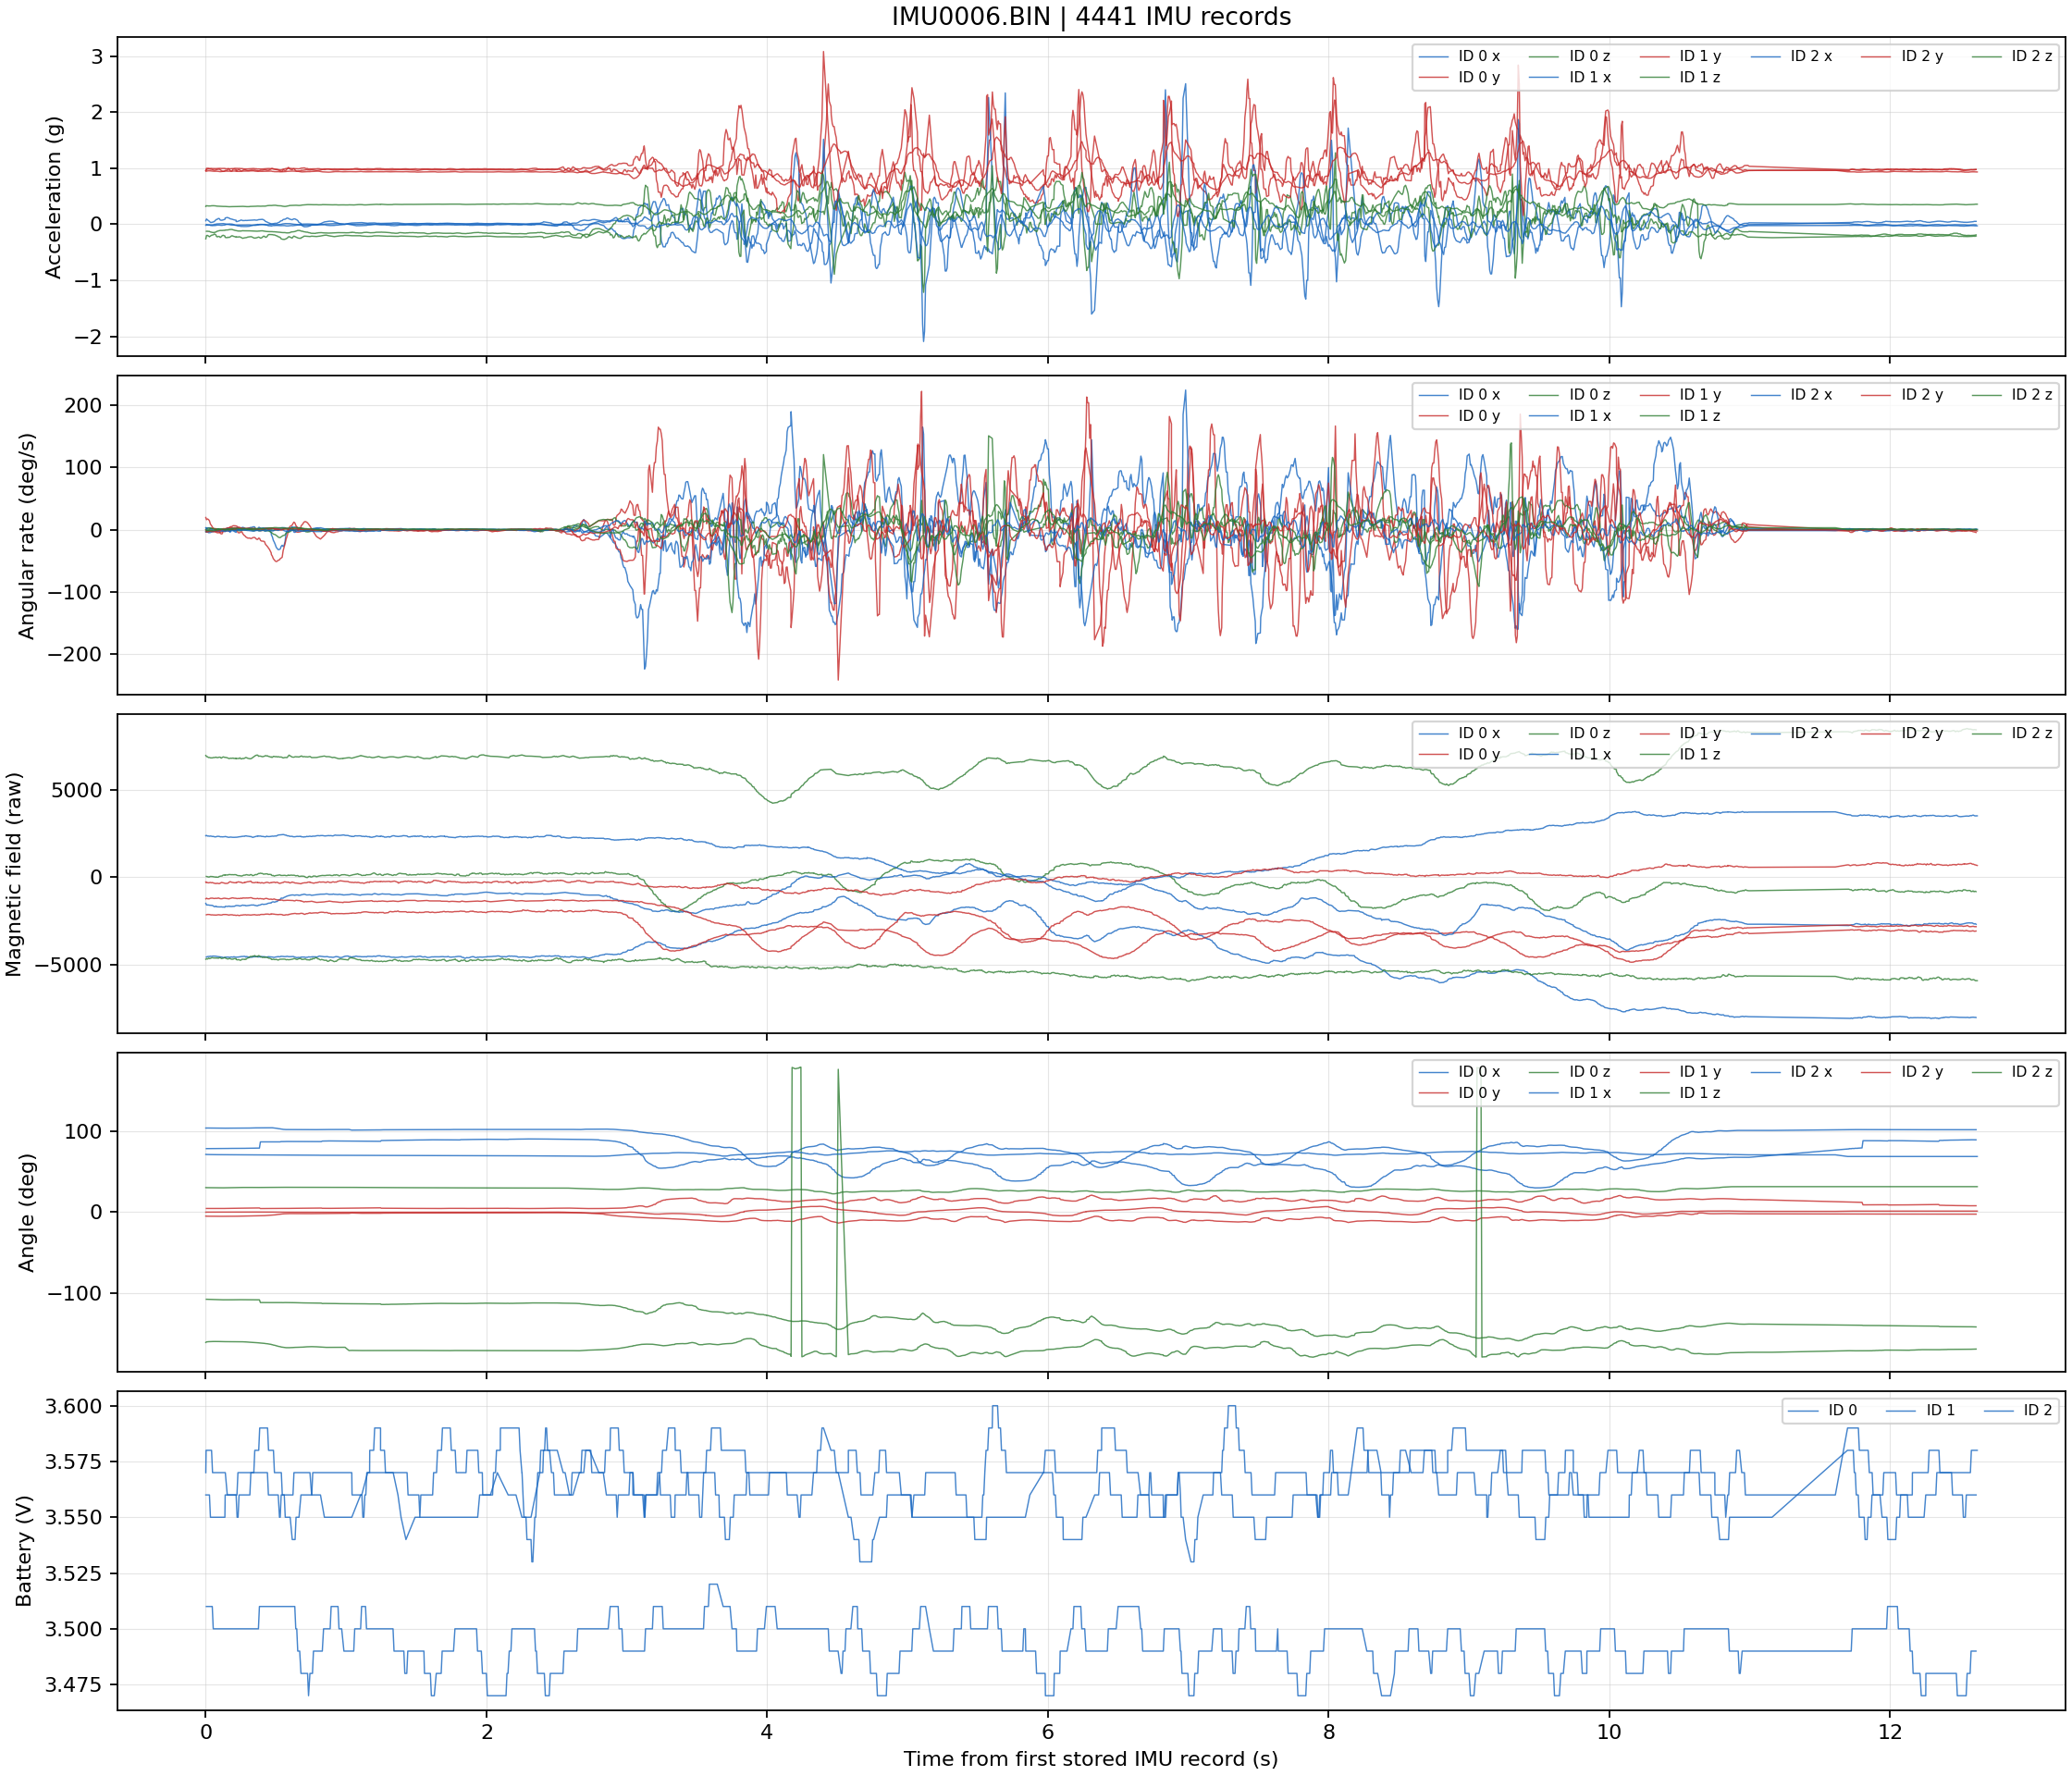

Source data for this figure (header and first rows):
record_index, sequence, time_s, tick_ms, tick_elapsed_ms, device_id, accel_x_raw, accel_y_raw, accel_z_raw, accel_x_g, accel_y_g, accel_z_g, gyro_x_raw, gyro_y_raw, gyro_z_raw, gyro_x_dps, gyro_y_dps, gyro_z_dps, mag_x_raw, mag_y_raw, mag_z_raw, angle_x_raw, angle_y_raw, angle_z_raw
0, 17162, 0.0, 46173, 0, 1, 127, 1956, -534, 0.06201, 0.9551, -0.2607, 52, 320, -56, 3.174, 19.53, -3.418, -1501, -1241, 6967, 18992, -900, -29429
1, 17163, 0.0, 46173, 0, 2, -37, 1951, 654, -0.01807, 0.9526, 0.3193, -52, -9, -4, -3.174, -0.5493, -0.2441, 2370, -278, -4700, 13043, -6, 5542
2, 17164, 0.002, 46175, 2, 2, -27, 1933, 678, -0.01318, 0.9438, 0.3311, -49, -39, -20, -2.991, -2.38, -1.221, 2390, -317, -4690, 13022, 1, 5535
3, 17165, 0.004, 46177, 4, 0, -9, 1999, -258, -0.004395, 0.9761, -0.126, 46, -55, 23, 2.808, -3.357, 1.404, -4572, -2156, 42, 14348, 826, -19682
4, 17166, 0.005, 46178, 5, 1, 191, 2045, -415, 0.09326, 0.9985, -0.2026, 8, 262, -22, 0.4883, 15.99, -1.343, -1591, -1205, 6907, 19002, -918, -29307
5, 17167, 0.006, 46179, 6, 2, -30, 1943, 673, -0.01465, 0.9487, 0.3286, -57, -63, -24, -3.479, -3.845, -1.465, 2382, -300, -4662, 13016, 3, 5528
6, 17168, 0.011, 46184, 11, 0, -16, 2013, -256, -0.007812, 0.9829, -0.125, 45, -57, 32, 2.747, -3.479, 1.953, -4553, -2138, 26, 14349, 825, -19690
7, 17169, 0.012, 46185, 12, 1, 159, 2045, -407, 0.07764, 0.9985, -0.1987, -5, 282, -16, -0.3052, 17.21, -0.9766, -1591, -1237, 6895, 18998, -925, -29276
8, 17170, 0.013, 46186, 13, 2, -30, 1949, 672, -0.01465, 0.9517, 0.3281, -65, -56, -22, -3.967, -3.418, -1.343, 2351, -316, -4689, 13013, 4, 5525
9, 17171, 0.018, 46191, 18, 0, -26, 2021, -261, -0.0127, 0.9868, -0.1274, 47, -53, 38, 2.869, -3.235, 2.319, -4544, -2139, 10, 14350, 825, -19694
10, 17172, 0.019, 46192, 19, 1, 133, 2046, -433, 0.06494, 0.999, -0.2114, -20, 267, -7, -1.221, 16.3, -0.4272, -1594, -1242, 6848, 18995, -928, -29262
11, 17173, 0.02, 46193, 20, 2, -27, 1954, 667, -0.01318, 0.9541, 0.3257, -79, -47, -27, -4.822, -2.869, -1.648, 2355, -325, -4636, 13005, 5, 5520
12, 17174, 0.025, 46198, 25, 0, -26, 2021, -261, -0.0127, 0.9868, -0.1274, 47, -53, 38, 2.869, -3.235, 2.319, -4544, -2139, 10, 14350, 825, -19694
13, 17175, 0.026, 46199, 26, 1, 103, 2033, -458, 0.05029, 0.9927, -0.2236, -23, 233, 8, -1.404, 14.22, 0.4883, -1606, -1236, 6855, 18993, -932, -29250
14, 17176, 0.027, 46200, 27, 2, -26, 1952, 668, -0.0127, 0.9531, 0.3262, -78, -40, -29, -4.761, -2.441, -1.77, 2342, -313, -4667, 13001, 7, 5517
15, 17177, 0.032, 46205, 32, 0, -42, 2037, -280, -0.02051, 0.9946, -0.1367, 38, -28, 40, 2.319, -1.709, 2.441, -4526, -2150, 39, 14362, 822, -19708
16, 17178, 0.033, 46206, 33, 1, 66, 2013, -431, 0.03223, 0.9829, -0.2104, 9, 146, 27, 0.5493, 8.911, 1.648, -1609, -1207, 6831, 18992, -939, -29233
17, 17179, 0.034, 46207, 34, 2, -27, 1950, 669, -0.01318, 0.9521, 0.3267, -73, -41, -30, -4.456, -2.502, -1.831, 2355, -304, -4645, 12997, 8, 5515
18, 17180, 0.039, 46212, 39, 0, -48, 2041, -290, -0.02344, 0.9966, -0.1416, 28, -26, 40, 1.709, -1.587, 2.441, -4536, -2163, 37, 14361, 822, -19710
19, 17181, 0.04, 46213, 40, 1, 67, 2010, -404, 0.03271, 0.9814, -0.1973, 20, 113, 27, 1.221, 6.897, 1.648, -1613, -1205, 6830, 18992, -943, -29227
20, 17182, 0.041, 46214, 41, 2, -26, 1944, 675, -0.0127, 0.9492, 0.3296, -62, -50, -27, -3.784, -3.052, -1.648, 2342, -325, -4622, 12991, 10, 5509
21, 17183, 0.046, 46219, 46, 0, -51, 2035, -298, -0.0249, 0.9937, -0.1455, 14, -32, 35, 0.8545, -1.953, 2.136, -4526, -2158, 34, 14371, 821, -19721
22, 17184, 0.047, 46220, 47, 1, 75, 1998, -395, 0.03662, 0.9756, -0.1929, -36, 68, 22, -2.197, 4.15, 1.343, -1620, -1201, 6829, 18988, -947, -29220
23, 17185, 0.048, 46221, 48, 2, -23, 1941, 677, -0.01123, 0.9478, 0.3306, -55, -52, -25, -3.357, -3.174, -1.526, 2328, -310, -4610, 12989, 11, 5506
24, 17186, 0.053, 46226, 53, 0, -47, 2034, -303, -0.02295, 0.9932, -0.1479, 12, -38, 34, 0.7324, -2.319, 2.075, -4518, -2165, 23, 14369, 821, -19724
25, 17187, 0.054, 46227, 54, 1, 83, 1984, -386, 0.04053, 0.9688, -0.1885, -48, 32, 20, -2.93, 1.953, 1.221, -1653, -1216, 6851, 18985, -949, -29218
26, 17188, 0.055, 46228, 55, 2, -18, 1938, 677, -0.008789, 0.9463, 0.3306, -45, -56, -23, -2.747, -3.418, -1.404, 2332, -338, -4628, 12987, 12, 5503
27, 17189, 0.06, 46233, 60, 0, -47, 2032, -301, -0.02295, 0.9922, -0.147, 9, -44, 30, 0.5493, -2.686, 1.831, -4521, -2166, 13, 14368, 821, -19728
28, 17190, 0.061, 46234, 61, 1, 104, 1971, -355, 0.05078, 0.9624, -0.1733, -36, 19, 16, -2.197, 1.16, 0.9766, -1694, -1223, 6847, 18983, -950, -29217
29, 17191, 0.062, 46235, 62, 2, -4, 1936, 674, -0.001953, 0.9453, 0.3291, -35, -55, -19, -2.136, -3.357, -1.16, 2309, -352, -4631, 12983, 13, 5497
30, 17192, 0.073, 46246, 73, 0, -42, 2030, -284, -0.02051, 0.9912, -0.1387, 11, -62, 25, 0.6714, -3.784, 1.526, -4525, -2168, -3, 14376, 820, -19742
31, 17193, 0.073, 46246, 73, 1, 163, 1985, -394, 0.07959, 0.9692, -0.1924, -18, 23, -3, -1.099, 1.404, -0.1831, -1661, -1210, 6874, 18977, -948, -29214
32, 17194, 0.073, 46246, 73, 2, 2, 1938, 670, 0.0009766, 0.9463, 0.3271, -36, -49, -18, -2.197, -2.991, -1.099, 2308, -370, -4631, 12982, 14, 5495
33, 17195, 0.074, 46247, 74, 0, -36, 2033, -275, -0.01758, 0.9927, -0.1343, 13, -70, 24, 0.7935, -4.272, 1.465, -4530, -2173, 9, 14375, 820, -19747
34, 17196, 0.075, 46248, 75, 1, 175, 1993, -440, 0.08545, 0.9731, -0.2148, -21, -4, 4, -1.282, -0.2441, 0.2441, -1685, -1215, 6861, 18976, -948, -29215
35, 17197, 0.076, 46249, 76, 2, 10, 1938, 663, 0.004883, 0.9463, 0.3237, -40, -34, -11, -2.441, -2.075, -0.6714, 2324, -356, -4632, 12978, 15, 5491
36, 17198, 0.081, 46254, 81, 0, -31, 2037, -257, -0.01514, 0.9946, -0.1255, 17, -80, 20, 1.038, -4.883, 1.221, -4545, -2163, -2, 14372, 820, -19759
37, 17199, 0.082, 46255, 82, 1, 181, 2005, -464, 0.08838, 0.979, -0.2266, -15, -45, 9, -0.9155, -2.747, 0.5493, -1700, -1215, 6843, 18975, -948, -29218
38, 17200, 0.083, 46256, 83, 2, 12, 1935, 661, 0.005859, 0.9448, 0.3228, -38, -28, -9, -2.319, -1.709, -0.5493, 2336, -351, -4634, 12976, 16, 5490
39, 17201, 0.088, 46261, 88, 0, -29, 2039, -246, -0.01416, 0.9956, -0.1201, 14, -81, 20, 0.8545, -4.944, 1.221, -4553, -2154, -4, 14371, 821, -19765
40, 17202, 0.089, 46262, 89, 1, 210, 2007, -444, 0.1025, 0.98, -0.2168, -17, -58, 27, -1.038, -3.54, 1.648, -1704, -1192, 6854, 18971, -947, -29224
41, 17203, 0.09, 46263, 90, 2, 13, 1932, 660, 0.006348, 0.9434, 0.3223, -35, -22, -6, -2.136, -1.343, -0.3662, 2338, -366, -4643, 12975, 16, 5489
42, 17204, 0.095, 46268, 95, 0, -31, 2041, -237, -0.01514, 0.9966, -0.1157, 12, -79, 16, 0.7324, -4.822, 0.9766, -4558, -2153, 38, 14369, 821, -19770
43, 17205, 0.096, 46269, 96, 1, 207, 2019, -449, 0.1011, 0.9858, -0.2192, -18, -43, 15, -1.099, -2.625, 0.9155, -1703, -1214, 6872, 18969, -947, -29227
44, 17206, 0.097, 46270, 97, 2, 13, 1925, 658, 0.006348, 0.9399, 0.3213, -23, -17, 3, -1.404, -1.038, 0.1831, 2330, -369, -4618, 12973, 16, 5488
45, 17207, 0.102, 46275, 102, 0, -37, 2042, -228, -0.01807, 0.9971, -0.1113, 7, -66, 12, 0.4272, -4.028, 0.7324, -4567, -2167, 50, 14378, 822, -19785
46, 17208, 0.103, 46276, 103, 1, 153, 1989, -483, 0.07471, 0.9712, -0.2358, -40, -91, 17, -2.441, -5.554, 1.038, -1706, -1234, 6865, 18966, -947, -29235
47, 17209, 0.104, 46277, 104, 2, 15, 1923, 656, 0.007324, 0.939, 0.3203, -16, -15, 7, -0.9766, -0.9155, 0.4272, 2309, -341, -4606, 12972, 16, 5487
48, 17210, 0.109, 46282, 109, 0, -40, 2038, -229, -0.01953, 0.9951, -0.1118, 5, -58, 9, 0.3052, -3.54, 0.5493, -4580, -2166, 64, 14376, 823, -19789
49, 17211, 0.11, 46283, 110, 1, 145, 1964, -457, 0.0708, 0.959, -0.2231, -36, -112, 17, -2.197, -6.836, 1.038, -1697, -1238, 6813, 18965, -946, -29241
50, 17212, 0.111, 46284, 111, 2, 21, 1927, 652, 0.01025, 0.9409, 0.3184, -22, 0, 11, -1.343, 0.0, 0.6714, 2314, -303, -4664, 12970, 16, 5488
51, 17213, 0.116, 46289, 116, 0, -40, 2038, -229, -0.01953, 0.9951, -0.1118, 5, -58, 9, 0.3052, -3.54, 0.5493, -4580, -2166, 64, 14376, 823, -19789
52, 17214, 0.117, 46290, 117, 1, 149, 1941, -418, 0.07275, 0.9478, -0.2041, -12, -106, 7, -0.7324, -6.47, 0.4272, -1712, -1234, 6854, 18965, -946, -29246
53, 17215, 0.118, 46291, 118, 2, 23, 1930, 650, 0.01123, 0.9424, 0.3174, -33, 14, 11, -2.014, 0.8545, 0.6714, 2306, -312, -4652, 12969, 16, 5490
54, 17216, 0.123, 46296, 123, 0, -33, 2038, -225, -0.01611, 0.9951, -0.1099, 6, -31, 3, 0.3662, -1.892, 0.1831, -4604, -2141, 115, 14383, 826, -19804
55, 17217, 0.124, 46297, 124, 1, 159, 1931, -403, 0.07764, 0.9429, -0.1968, 0, -41, -4, 0.0, -2.502, -0.2441, -1709, -1214, 6887, 18962, -942, -29251
56, 17218, 0.125, 46298, 125, 2, 24, 1934, 650, 0.01172, 0.9443, 0.3174, -42, 27, 11, -2.563, 1.648, 0.6714, 2311, -326, -4635, 12967, 17, 5492
57, 17219, 0.136, 46309, 136, 0, -29, 2040, -223, -0.01416, 0.9961, -0.1089, 1, -16, 4, 0.06104, -0.9766, 0.2441, -4604, -2143, 132, 14381, 828, -19807
58, 17220, 0.136, 46309, 136, 1, 177, 1944, -431, 0.08643, 0.9492, -0.2104, -11, -48, -11, -0.6714, -2.93, -0.6714, -1721, -1205, 6857, 18961, -941, -29253
59, 17221, 0.136, 46309, 136, 2, 17, 1941, 650, 0.008301, 0.9478, 0.3174, -47, 28, 11, -2.869, 1.709, 0.6714, 2319, -349, -4605, 12962, 18, 5496
... 4,381 more rows
